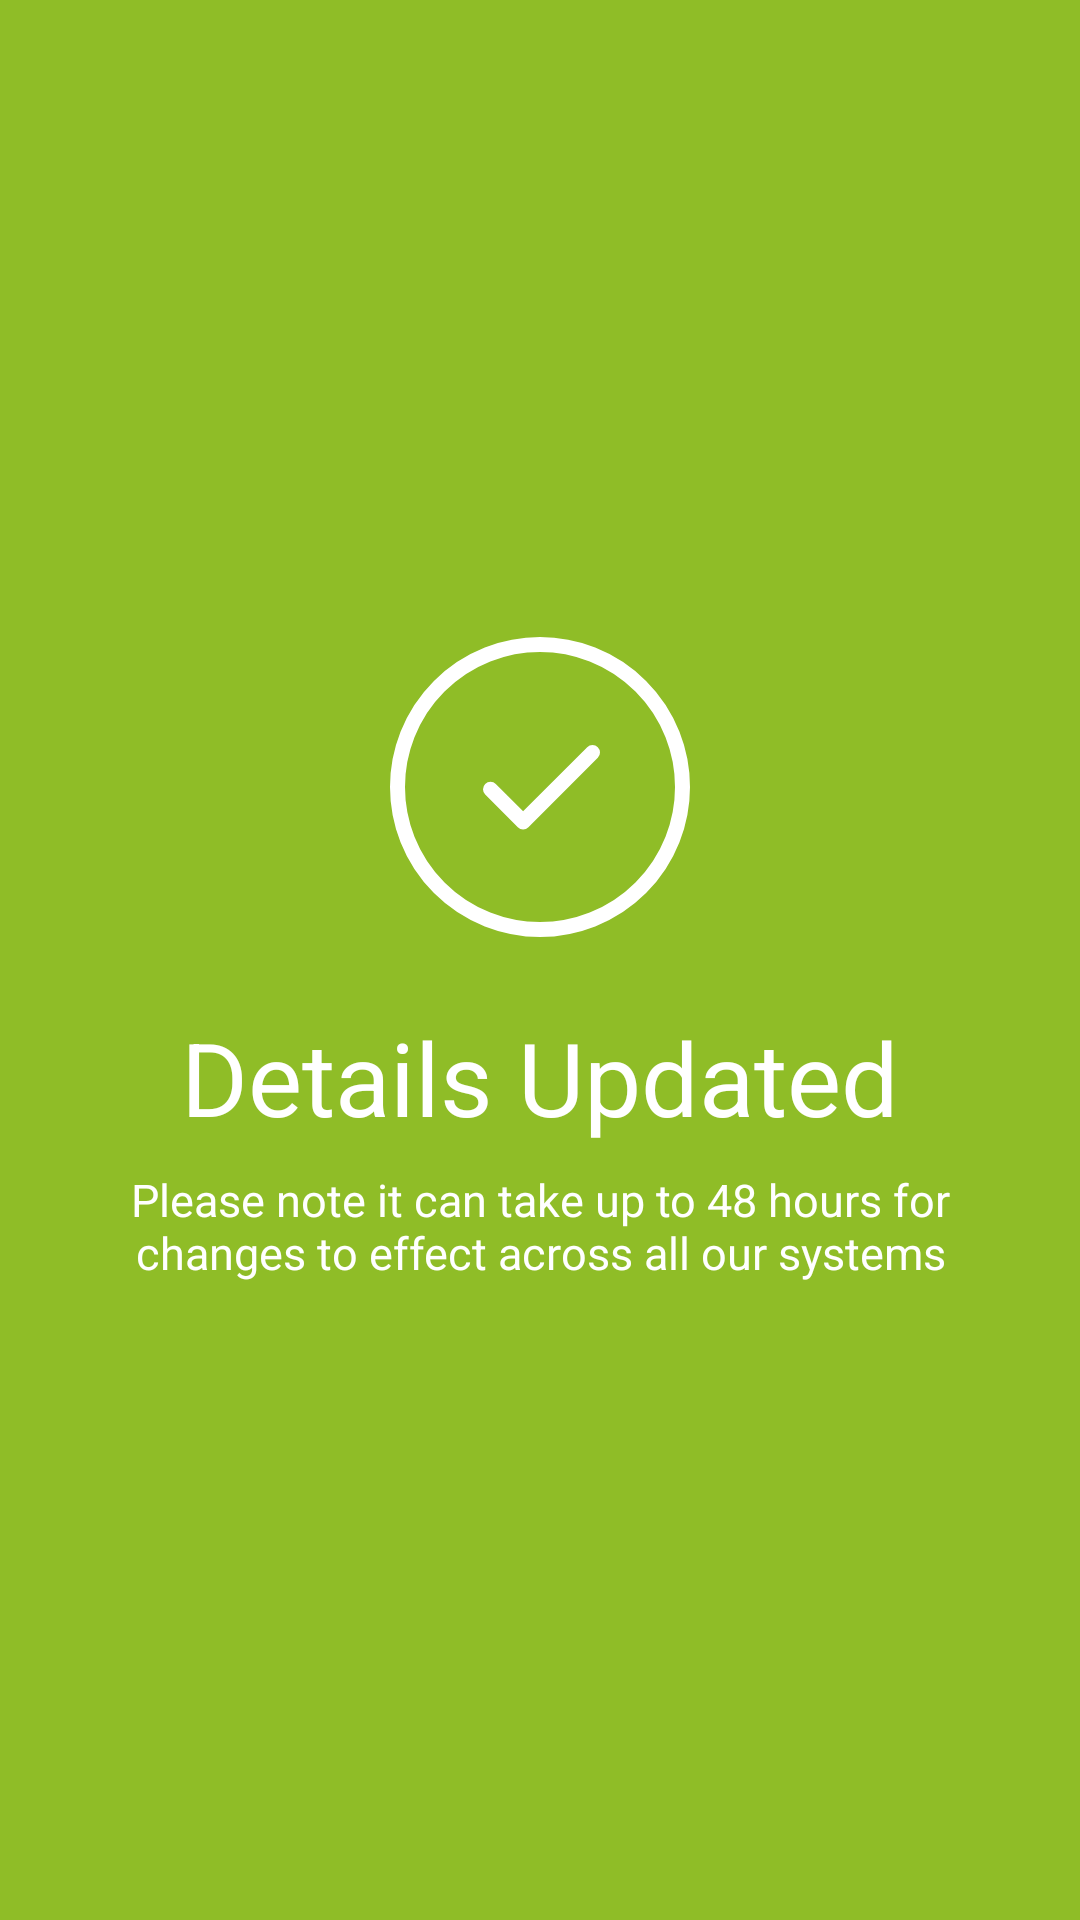

The Android layout XML behind this screen, and the referenced resources:
<!-- AndroidManifest.xml: application theme Theme.CaterTool -->
<!-- res/layout/activity_detail_updated.xml -->
<?xml version="1.0" encoding="utf-8"?>
<RelativeLayout xmlns:android="http://schemas.android.com/apk/res/android"
xmlns:tools="http://schemas.android.com/tools"
android:layout_width="match_parent"
android:layout_height="match_parent"
android:background="@color/green_8FBD27"
tools:context=".activity.DetailUpdatedActivity">

<LinearLayout
    android:id="@+id/LlMain"
    android:layout_width="match_parent"
    android:layout_height="wrap_content"
    android:layout_centerInParent="true"
    android:orientation="vertical"
    android:paddingHorizontal="@dimen/dimen_20">

    <androidx.appcompat.widget.AppCompatImageView
        android:layout_width="wrap_content"
        android:layout_height="wrap_content"
        android:layout_gravity="center"
        android:background="@drawable/ic_successfull" />

    <TextView
        android:id="@+id/tvWelcome"
        style="@style/detail_white_34sp_cera_pro_bold"
        android:layout_width="match_parent"
        android:layout_height="wrap_content"
        android:layout_marginTop="@dimen/dimen_24"
        android:gravity="center"
        android:text="@string/details_updated" />

    <TextView
        style="@style/detail_white_15sp_cera_pro_light"
        android:layout_width="match_parent"
        android:layout_height="wrap_content"
        android:layout_marginTop="@dimen/dimen_8"
        android:gravity="center"
        android:text="@string/please_note_it_can_take_up_to_48_hours" />

</LinearLayout>

</RelativeLayout>
<!-- resources referenced by this layout -->
<resources>
  <color name="green_8FBD27">#8FBD27</color>
  <dimen name="dimen_20">20dp</dimen>
  <dimen name="dimen_24">24dp</dimen>
  <dimen name="dimen_8">8dp</dimen>
  <!-- drawable ic_successfull (drawable) -->
  <vector xmlns:android="http://schemas.android.com/apk/res/android"
      android:width="100dp"
      android:height="100dp"
      android:viewportWidth="100"
      android:viewportHeight="100">
    <path
        android:pathData="M50,50m-47.5,0a47.5,47.5 0,1 1,95 0a47.5,47.5 0,1 1,-95 0"
        android:strokeWidth="5"
        android:fillColor="#00000000"
        android:strokeColor="#fff"/>
    <path
        android:pathData="M33.5,50.77l10.87,10.87L67.5,38.5"
        android:strokeLineJoin="round"
        android:strokeWidth="5"
        android:fillColor="#00000000"
        android:strokeColor="#fff"
        android:strokeLineCap="round"/>
  </vector>
  <string name="details_updated">Details Updated</string>
  <string name="please_note_it_can_take_up_to_48_hours">Please note it can take up to 48 hours for changes to effect across all our systems</string>
  <style name="detail_white_15sp_cera_pro_light">
          <item name="android:textColor">@color/white</item>
          <item name="android:textSize">15sp</item>
          <item name="fontFamily">@font/cera_pro_light</item>
      </style>
  <style name="detail_white_34sp_cera_pro_bold">
          <item name="android:textColor">@color/white</item>
          <item name="android:textSize">34sp</item>
          <item name="fontFamily">@font/cera_pro_bold</item>
      </style>
  <style name="Theme.CaterTool" parent="Theme.MaterialComponents.DayNight.NoActionBar">
          
          <item name="colorPrimary">@color/black_172920</item>
          <item name="colorPrimaryVariant">@color/black_172920</item>
          <item name="colorOnPrimary">@color/white</item>
          
          <item name="colorSecondary">#8FCE1B</item>
          <item name="colorSecondaryVariant">#8FCE1B</item>
          <item name="colorOnSecondary">@color/black</item>
          
          <item name="android:statusBarColor">?attr/colorPrimaryVariant</item>
          
      </style>
  <color name="white">#FFFFFFFF</color>
  <color name="black_172920">#172920</color>
  <color name="black">#FF000000</color>
</resources>
